Dataset: marsortho-i2i (GitHub, jejuchild/MarsLab). Classes: HiRISE, Mastcam.

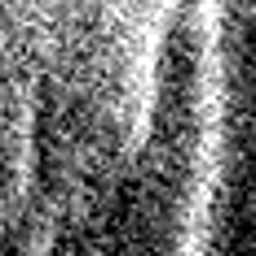
Label: HiRISE

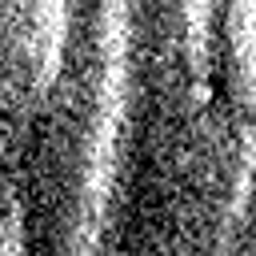
Label: HiRISE

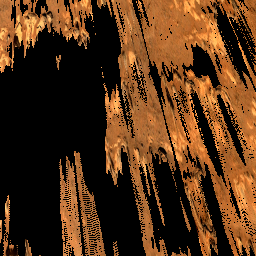
Label: Mastcam

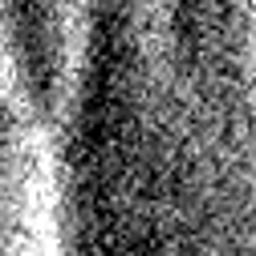
Label: HiRISE

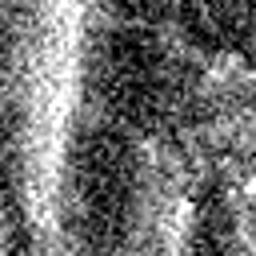
Label: HiRISE

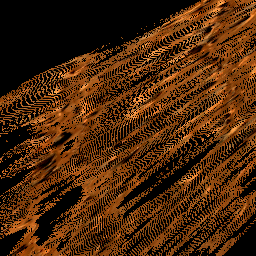
Label: Mastcam
